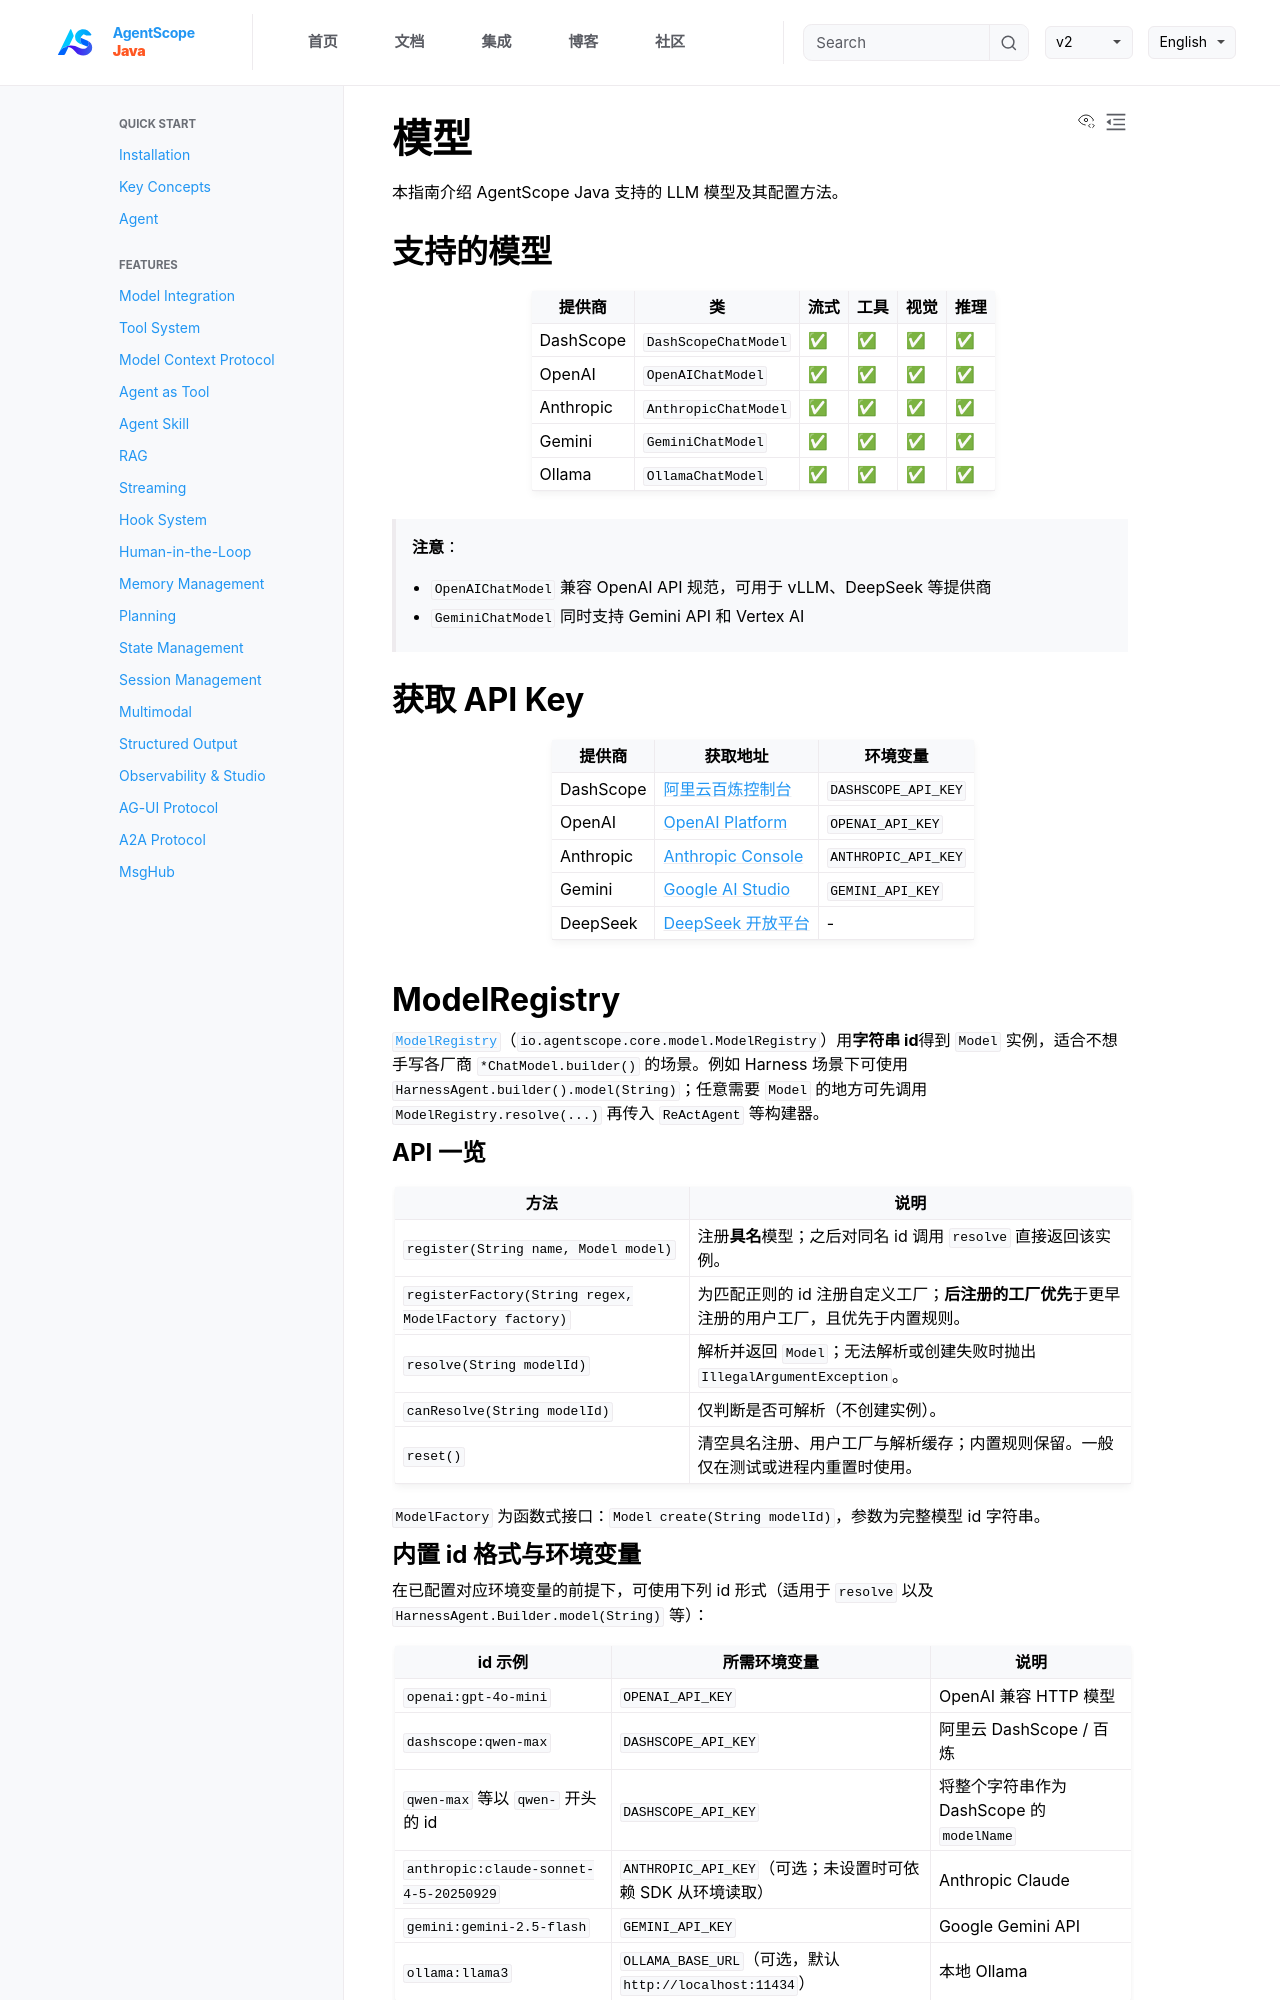

repository: lifl00001/agentscope-java · page: v1/zh/docs/task/model.html · generator: jekyll

# 模型

本指南介绍 AgentScope Java 支持的 LLM 模型及其配置方法。

## 支持的模型

| 提供商     | 类                      | 流式  | 工具  | 视觉  | 推理  |
|------------|-------------------------|-------|-------|-------|-------|
| DashScope  | `DashScopeChatModel`    | ✅    | ✅    | ✅    | ✅    |
| OpenAI     | `OpenAIChatModel`       | ✅    | ✅    | ✅    | ✅    |
| Anthropic  | `AnthropicChatModel`    | ✅    | ✅    | ✅    | ✅    |
| Gemini     | `GeminiChatModel`       | ✅    | ✅    | ✅    | ✅    |
| Ollama     | `OllamaChatModel`       | ✅    | ✅    | ✅    | ✅    |

> **注意**：
> - `OpenAIChatModel` 兼容 OpenAI API 规范，可用于 vLLM、DeepSeek 等提供商
> - `GeminiChatModel` 同时支持 Gemini API 和 Vertex AI

## 获取 API Key

| 提供商 | 获取地址 | 环境变量 |
|--------|----------|----------|
| DashScope | [阿里云百炼控制台](https://bailian.console.aliyun.com/) | `DASHSCOPE_API_KEY` |
| OpenAI | [OpenAI Platform](https://platform.openai.com/api-keys) | `OPENAI_API_KEY` |
| Anthropic | [Anthropic Console](https://console.anthropic.com/settings/keys) | `ANTHROPIC_API_KEY` |
| Gemini | [Google AI Studio](https://aistudio.google.com/apikey) | `GEMINI_API_KEY` |
| DeepSeek | [DeepSeek 开放平台](https://platform.deepseek.com/api_keys) | - |

## ModelRegistry

[`ModelRegistry`](https://github.com/agentscope-ai/agentscope-java/blob/main/agentscope-core/src/main/java/io/agentscope/core/model/ModelRegistry.java)（`io.agentscope.core.model.ModelRegistry`）用**字符串 id**得到 `Model` 实例，适合不想手写各厂商 `*ChatModel.builder()` 的场景。例如 Harness 场景下可使用 `HarnessAgent.builder().model(String)`；任意需要 `Model` 的地方可先调用 `ModelRegistry.resolve(...)` 再传入 `ReActAgent` 等构建器。

### API 一览

| 方法 | 说明 |
|------|------|
| `register(String name, Model model)` | 注册**具名**模型；之后对同名 id 调用 `resolve` 直接返回该实例。 |
| `registerFactory(String regex, ModelFactory factory)` | 为匹配正则的 id 注册自定义工厂；**后注册的工厂优先**于更早注册的用户工厂，且优先于内置规则。 |
| `resolve(String modelId)` | 解析并返回 `Model`；无法解析或创建失败时抛出 `IllegalArgumentException`。 |
| `canResolve(String modelId)` | 仅判断是否可解析（不创建实例）。 |
| `reset()` | 清空具名注册、用户工厂与解析缓存；内置规则保留。一般仅在测试或进程内重置时使用。 |

`ModelFactory` 为函数式接口：`Model create(String modelId)`，参数为完整模型 id 字符串。
